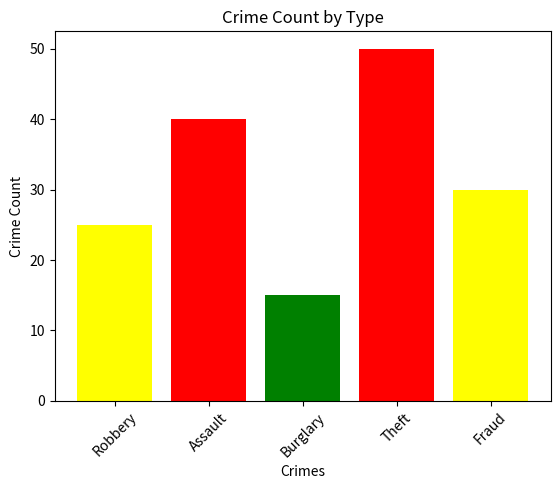

Reproduce this figure in Python. (Note: this script raises an exception after producing the figure.)
import matplotlib.pyplot as plt

# Sample crime data
crimes = ['Robbery', 'Assault', 'Burglary', 'Theft', 'Fraud']
crime_counts = [25, 40, 15, 50, 30]

# Define colors based on crime count
colors = []
for count in crime_counts:
    if count > 30:
        colors.append('red')
    elif count > 20:
        colors.append('yellow')
    else:
        colors.append('green')

# Plotting the graph with colors
plt.bar(crimes, crime_counts, color=colors)
plt.xlabel('Crimes')
plt.ylabel('Crime Count')
plt.title('Crime Count by Type')
plt.xticks(rotation=45)
plt.savefig('static/images/crime_graph.png')
plt.show()
